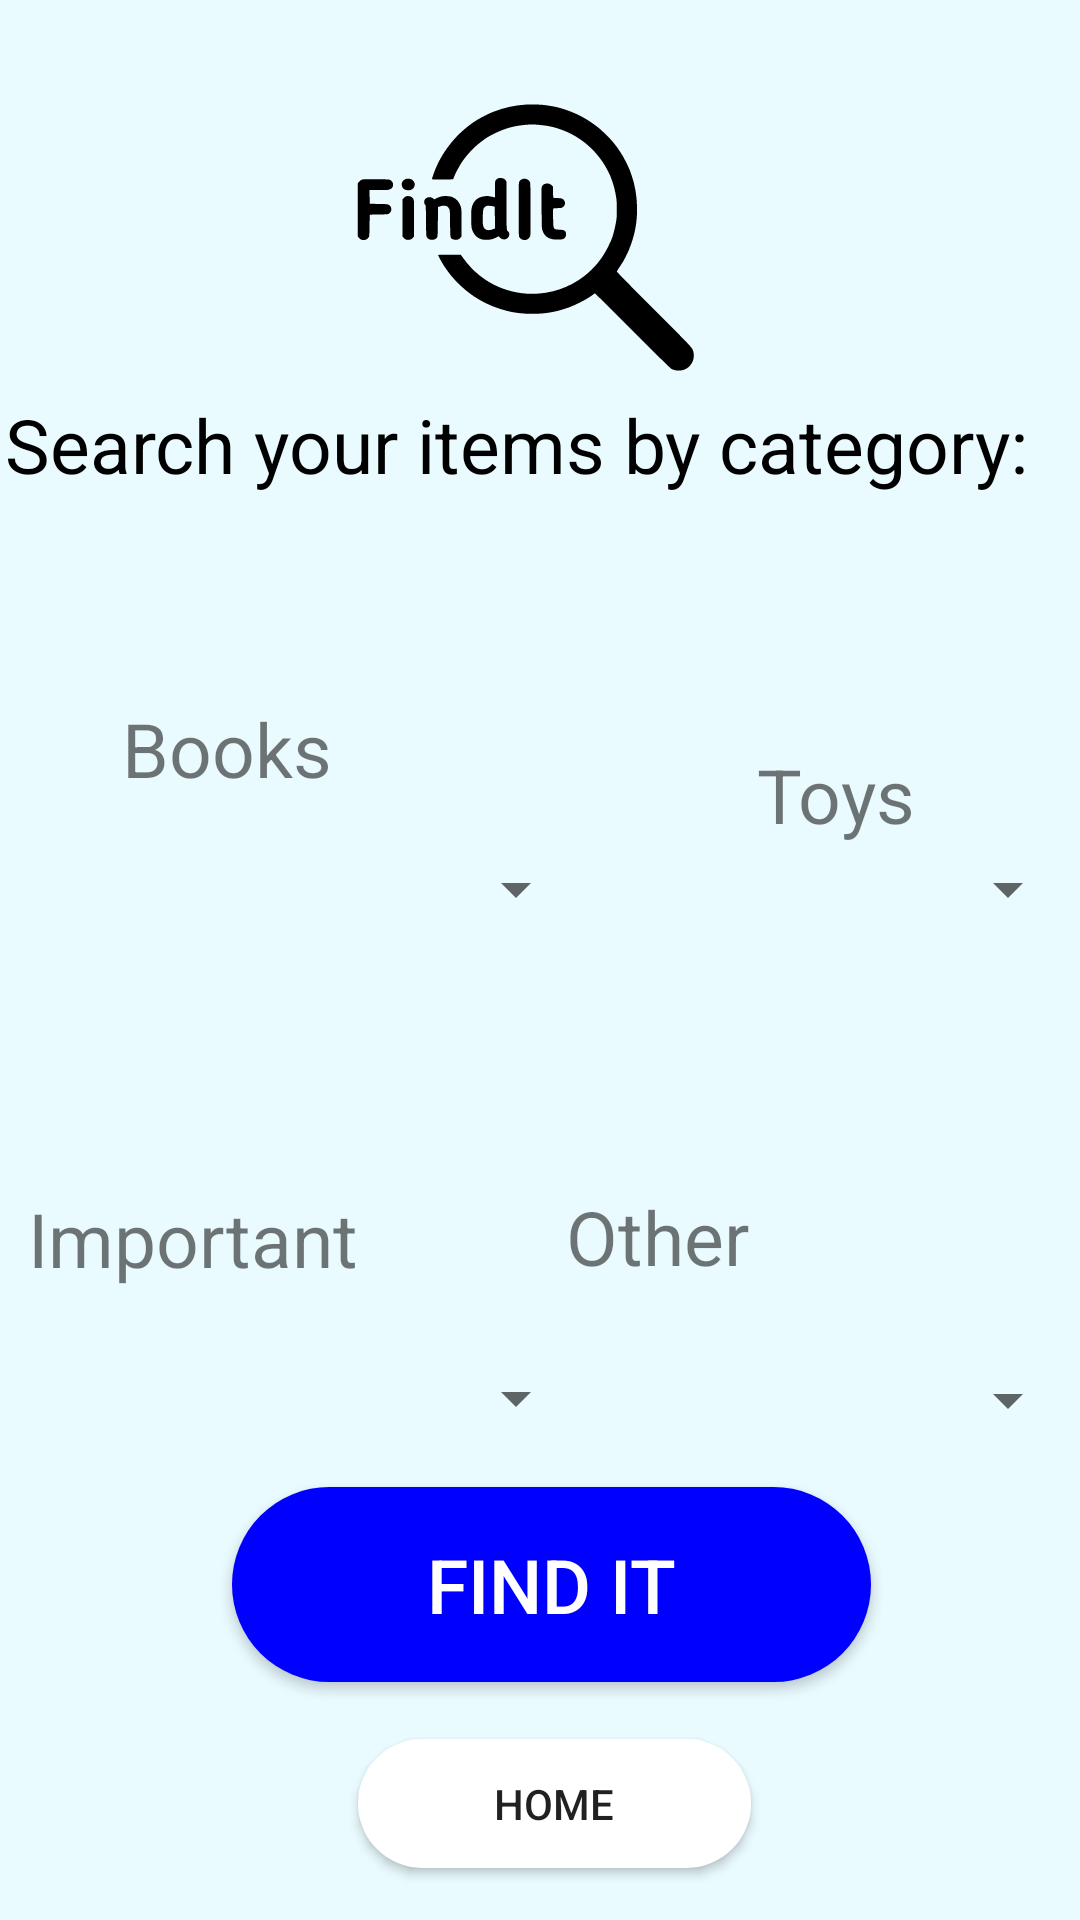

Layout XML and referenced resources for this Android screen:
<!-- AndroidManifest.xml: application theme AppTheme -->
<!-- res/layout/activity_youritem.xml -->
<?xml version="1.0" encoding="utf-8"?>

<androidx.constraintlayout.widget.ConstraintLayout xmlns:android="http://schemas.android.com/apk/res/android"
    xmlns:app="http://schemas.android.com/apk/res-auto"
    xmlns:tools="http://schemas.android.com/tools"
    android:layout_width="match_parent"
    android:layout_height="match_parent"
    android:background="@color/colorPrimary"
    tools:context=".youritem">

    <TextView
        android:id="@+id/textView3"
        android:layout_width="356dp"
        android:layout_height="83dp"
        android:text="@string/search_through_category"
        android:textColor="#000"
        android:textSize="25sp"
        app:layout_constraintBottom_toBottomOf="parent"
        app:layout_constraintEnd_toEndOf="parent"
        app:layout_constraintHorizontal_bias="0.407"
        app:layout_constraintStart_toStartOf="parent"
        app:layout_constraintTop_toTopOf="parent"
        app:layout_constraintVertical_bias="0.236" />

    <ImageView
        android:id="@+id/imageView"
        android:layout_width="176dp"
        android:layout_height="165dp"
        app:layout_constraintBottom_toBottomOf="parent"
        app:layout_constraintEnd_toEndOf="parent"
        app:layout_constraintStart_toStartOf="parent"
        app:layout_constraintTop_toTopOf="parent"
        app:layout_constraintVertical_bias="0.0"
        app:srcCompat="@drawable/ic_finditlogo" />

    <Spinner
        android:id="@+id/spinner2"
        android:layout_width="196dp"
        android:layout_height="53dp"
        app:layout_constraintBottom_toBottomOf="parent"
        app:layout_constraintEnd_toEndOf="parent"
        app:layout_constraintHorizontal_bias="0.0"
        app:layout_constraintStart_toStartOf="parent"
        app:layout_constraintTop_toTopOf="parent"
        app:layout_constraintVertical_bias="0.46" />

    <Spinner
        android:id="@+id/spinner3"
        android:layout_width="196dp"
        android:layout_height="53dp"
        app:layout_constraintBottom_toBottomOf="parent"
        app:layout_constraintEnd_toEndOf="parent"
        app:layout_constraintHorizontal_bias="1.0"
        app:layout_constraintStart_toStartOf="parent"
        app:layout_constraintTop_toTopOf="parent"
        app:layout_constraintVertical_bias="0.46" />

    <Spinner
        android:id="@+id/spinner4"
        android:layout_width="196dp"
        android:layout_height="53dp"
        app:layout_constraintBottom_toBottomOf="parent"
        app:layout_constraintEnd_toEndOf="parent"
        app:layout_constraintHorizontal_bias="1.0"
        app:layout_constraintStart_toStartOf="parent"
        app:layout_constraintTop_toTopOf="parent"
        app:layout_constraintVertical_bias="0.75" />

    <Spinner
        android:id="@+id/spinner5"
        android:layout_width="196dp"
        android:layout_height="53dp"
        app:layout_constraintBottom_toBottomOf="parent"
        app:layout_constraintEnd_toEndOf="parent"
        app:layout_constraintHorizontal_bias="0.0"
        app:layout_constraintStart_toStartOf="parent"
        app:layout_constraintTop_toTopOf="parent"
        app:layout_constraintVertical_bias="0.749" />


    <TextView
        android:id="@+id/textView5"
        android:layout_width="wrap_content"
        android:layout_height="wrap_content"
        android:text="Toys"
        android:textSize="25sp"
        app:layout_constraintBottom_toBottomOf="parent"
        app:layout_constraintEnd_toEndOf="parent"
        app:layout_constraintHorizontal_bias="0.821"
        app:layout_constraintStart_toStartOf="parent"
        app:layout_constraintTop_toTopOf="parent"
        app:layout_constraintVertical_bias="0.409" />

        app:layout_constraintVertical_bias="0.375" />
    <TextView
        android:id="@+id/textView7"
        android:layout_width="wrap_content"
        android:layout_height="wrap_content"
        android:text="Other"
        android:textSize="25sp"
        app:layout_constraintBottom_toBottomOf="parent"
        app:layout_constraintEnd_toEndOf="parent"
        app:layout_constraintHorizontal_bias="0.631"
        app:layout_constraintStart_toStartOf="parent"
        app:layout_constraintTop_toTopOf="parent"
        app:layout_constraintVertical_bias="0.652" />

        app:layout_constraintVertical_bias="0.665" />
    <TextView
        android:id="@+id/textView9"
        android:layout_width="144dp"
        android:layout_height="39dp"
        android:text="Important"
        android:textSize="25sp"
        app:layout_constraintBottom_toBottomOf="parent"
        app:layout_constraintEnd_toEndOf="parent"
        app:layout_constraintHorizontal_bias="0.043"
        app:layout_constraintStart_toStartOf="parent"
        app:layout_constraintTop_toTopOf="parent"
        app:layout_constraintVertical_bias="0.659" />

    <TextView
        android:id="@+id/textView6"
        android:layout_width="wrap_content"
        android:layout_height="wrap_content"
        android:text="@string/books"
        android:textSize="25sp"
        app:layout_constraintBottom_toBottomOf="parent"
        app:layout_constraintEnd_toEndOf="parent"
        app:layout_constraintHorizontal_bias="0.14"
        app:layout_constraintStart_toStartOf="parent"
        app:layout_constraintTop_toTopOf="parent"
        app:layout_constraintVertical_bias="0.384" />
        app:layout_constraintVertical_bias="0.375" />

    <Button
        android:id="@+id/home_button"
        android:layout_width="131dp"
        android:layout_height="43dp"
        android:background="@drawable/round2"
        android:text="@string/home"
        app:layout_constraintBottom_toBottomOf="parent"
        app:layout_constraintEnd_toEndOf="parent"
        app:layout_constraintHorizontal_bias="0.521"
        app:layout_constraintStart_toStartOf="parent"
        app:layout_constraintTop_toTopOf="parent"
        app:layout_constraintVertical_bias="0.971" />

    <Button
        android:id="@+id/findit"
        android:layout_width="213dp"
        android:layout_height="65dp"
        android:background="@drawable/round1"
        android:text="Find It"
        android:textColor="@color/textWhite"
        android:textSize="25dp"
        app:layout_constraintBottom_toBottomOf="parent"
        app:layout_constraintEnd_toEndOf="parent"
        app:layout_constraintHorizontal_bias="0.526"
        app:layout_constraintStart_toStartOf="parent"
        app:layout_constraintTop_toTopOf="parent"
        app:layout_constraintVertical_bias="0.862" />
</androidx.constraintlayout.widget.ConstraintLayout>
<!-- resources referenced by this layout -->
<resources>
  <color name="colorPrimary">#eafbff</color>
  <color name="textWhite">#FFFFFF</color>
  <!-- drawable ic_finditlogo: vector/xml drawable (drawable, 5763 chars, omitted) -->
  <!-- drawable round1 (drawable) -->
  <?xml version="1.0" encoding="utf-8"?>
  
  <shape xmlns:android="http://schemas.android.com/apk/res/android"
      android:shape="rectangle">
  
      <solid android:color="@color/colorPrimaryDark"/>
      <corners android:radius="150dp"/>
  
  </shape>
  <!-- drawable round2 (drawable) -->
  <?xml version="1.0" encoding="utf-8"?>
  
  <shape xmlns:android="http://schemas.android.com/apk/res/android"
      android:shape="rectangle">
  
      <solid android:color="@color/White"/>
      <corners android:radius="150dp"/>
  
  </shape>
  <string name="books">Books</string>
  <string name="home">Home</string>
  <string name="search_through_category">Search your items by category:</string>
  <style name="AppTheme" parent="Theme.AppCompat.DayNight.DarkActionBar">
          
          <item name="colorPrimaryDark">@color/colorPrimaryDark</item>
          <item name="colorPrimary">@color/colorPrimary</item>
          <item name="colorAccent">@color/colorAccent</item>
      </style>
  <color name="colorPrimaryDark">#0000ff</color>
  <color name="White">#FFFFFF</color>
  <color name="colorAccent">#3c455c</color>
</resources>
